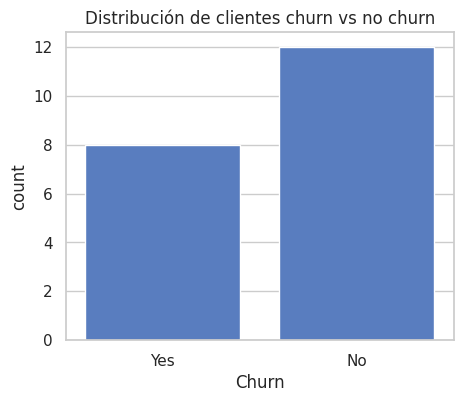
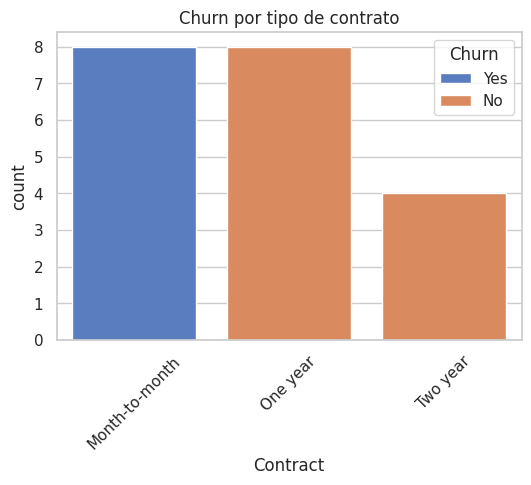
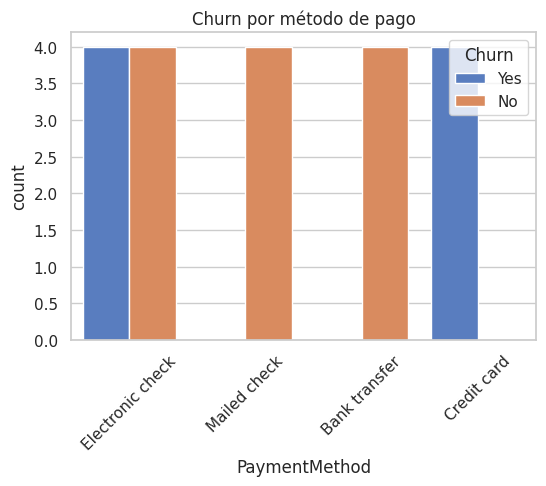

Write Python code to recreate these figures, in order.
# ================================
# 1. Importar librerías necesarias
# ================================
import pandas as pd
import matplotlib.pyplot as plt
import seaborn as sns

# Configuración de gráficos
sns.set(style="whitegrid", palette="muted")

# ================================
# 2. Extraer datos
# ================================
# Creamos un dataset
data = {
    "customerID": range(1, 21),
    "gender": ["Male", "Female"] * 10,
    "SeniorCitizen": [0, 1] * 10,
    "Partner": ["Yes", "No"] * 10,
    "Dependents": ["No", "Yes"] * 10,
    "tenure": [1, 12, 24, 36, 48, 60, 5, 15, 25, 35, 2, 22, 32, 45, 50, 3, 13, 28, 40, 60],
    "PhoneService": ["Yes"] * 20,
    "InternetService": ["DSL", "Fiber optic", "No", "DSL", "Fiber optic"] * 4,
    "Contract": ["Month-to-month", "One year", "Two year", "Month-to-month", "One year"] * 4,
    "PaymentMethod": ["Electronic check", "Mailed check", "Bank transfer", "Credit card", "Electronic check"] * 4,
    "MonthlyCharges": [29.85, 56.95, 53.85, 42.30, 70.70] * 4,
    "TotalCharges": [29.85, 682.00, 1889.50, 1840.75, 151.65] * 4,
    "Churn": ["Yes", "No", "No", "Yes", "No"] * 4
}

df = pd.DataFrame(data)

print("Primeras filas del dataset:")
print(df.head())

# ================================
# 3. Transformación
# ================================
# Revisar nulos
print("\nValores nulos por columna:")
print(df.isnull().sum())

# Convertir TotalCharges a numérico
df["TotalCharges"] = pd.to_numeric(df["TotalCharges"], errors="coerce")

# Crear una nueva columna: gasto promedio por mes
df["AvgMonthly"] = df["TotalCharges"] / df["tenure"].replace(0,1)

# ================================
# 4. Cargar datos limpios
# ================================
df.to_csv("telecomx_clean.csv", index=False)

# ================================
# 5. Análisis Exploratorio
# ================================

# Conteo de churn
plt.figure(figsize=(5,4))
sns.countplot(x="Churn", data=df)
plt.title("Distribución de clientes churn vs no churn")
plt.show()

# Churn por tipo de contrato
plt.figure(figsize=(6,4))
sns.countplot(x="Contract", hue="Churn", data=df)
plt.title("Churn por tipo de contrato")
plt.xticks(rotation=45)
plt.show()

# Churn por método de pago
plt.figure(figsize=(6,4))
sns.countplot(x="PaymentMethod", hue="Churn", data=df)
plt.title("Churn por método de pago")
plt.xticks(rotation=45)
plt.show()

# ================================
# 6. Conclusiones :)
# ================================
print("\nConclusiones preliminares:")
print("- Los clientes con contrato Month-to-month muestran más churn.")
print("- Los métodos de pago con 'Electronic check' presentan mayor abandono.")
print("- Contratos a largo plazo (One year, Two year) reducen el churn.")
